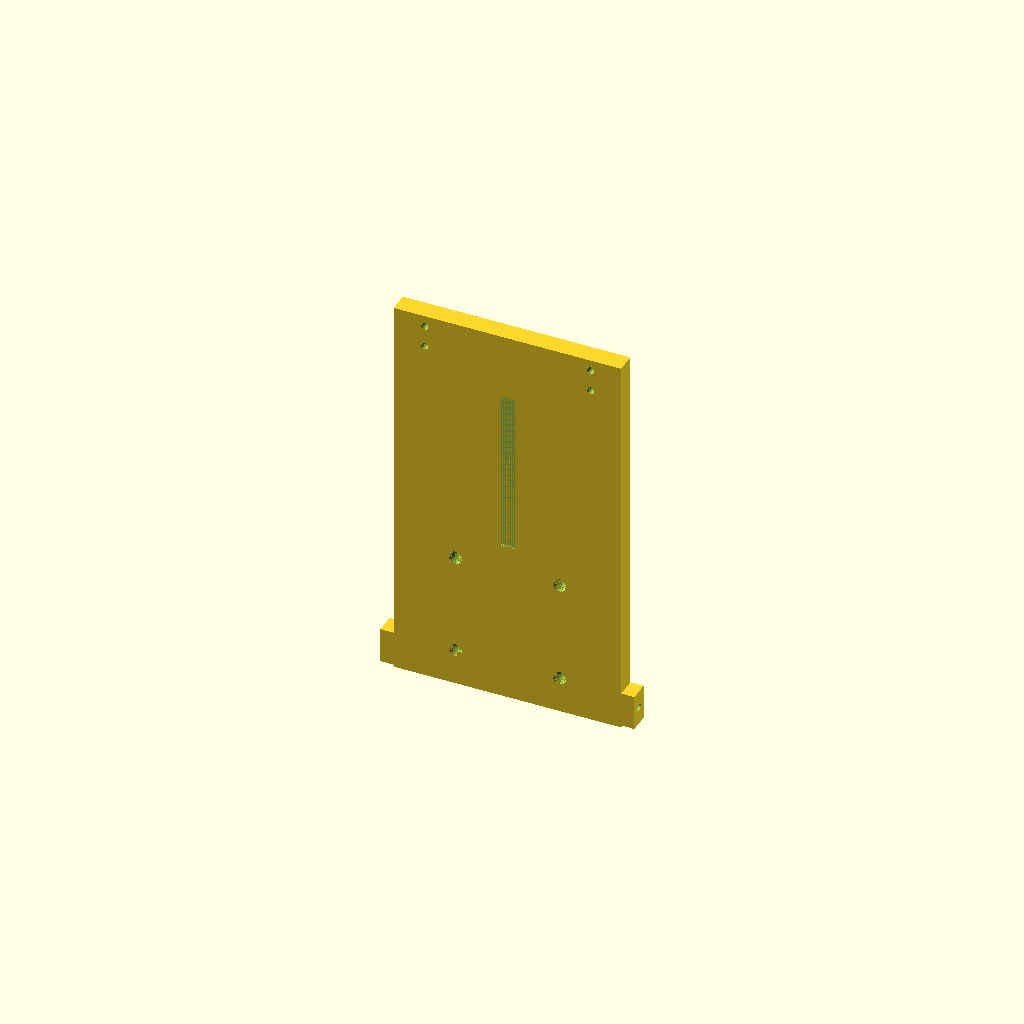
Cell 1 — every parameter at its default value.
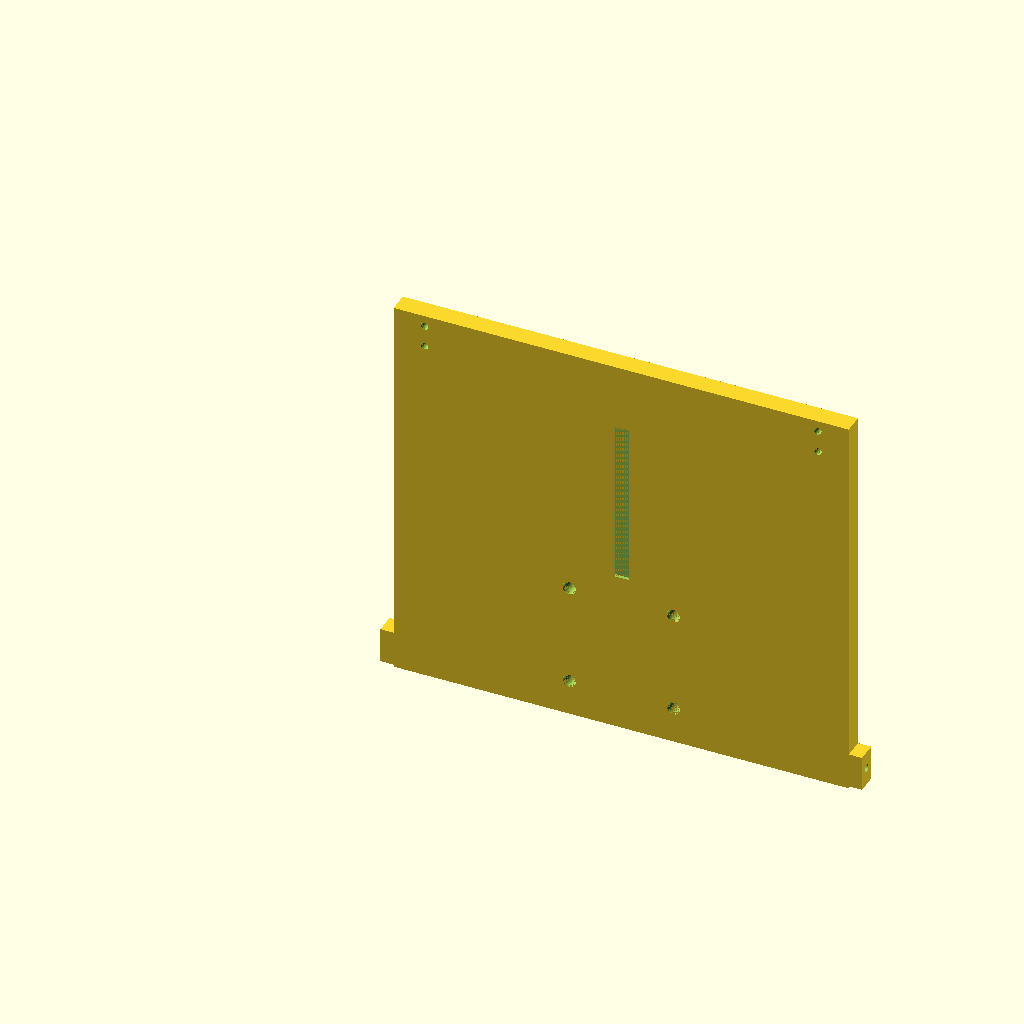
Cell 2: the same model with outer_x = 206.44.
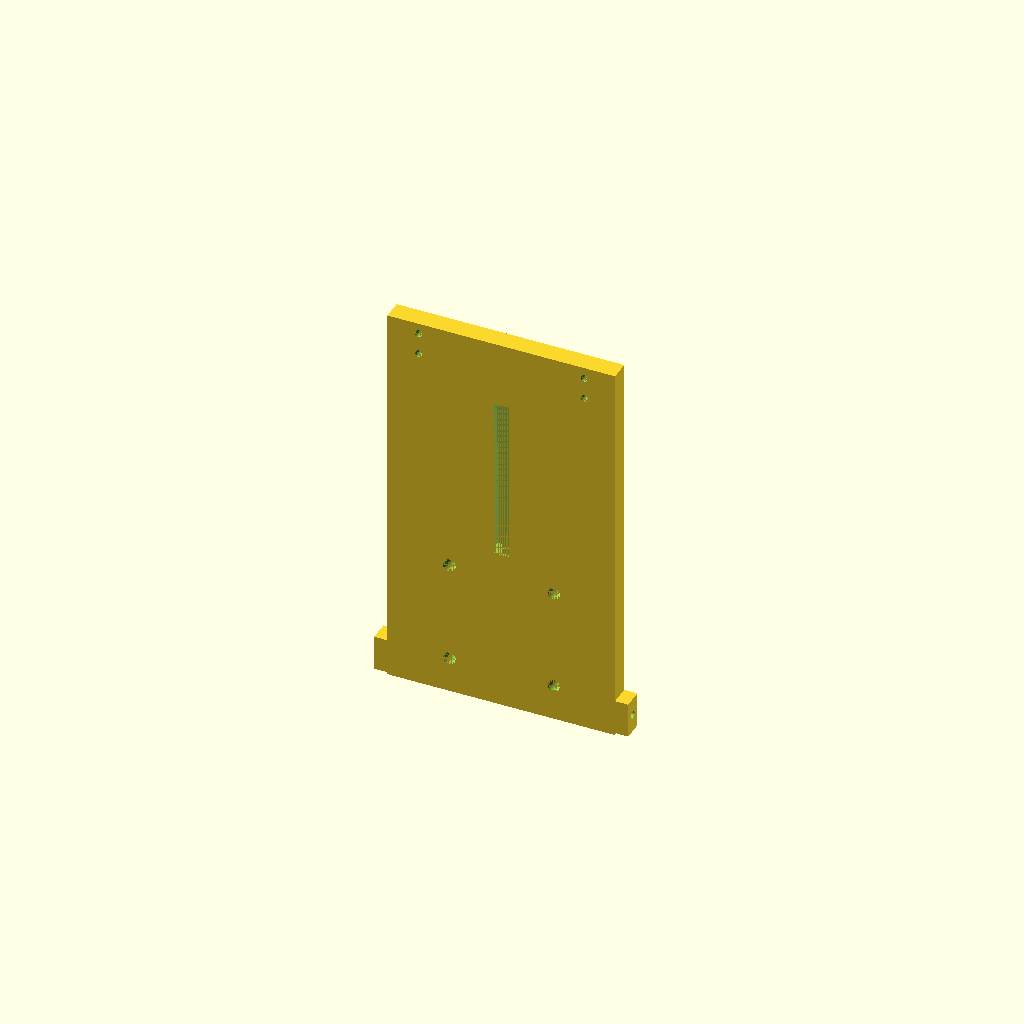
Cell 3: pad_t = 12 (everything else at default).
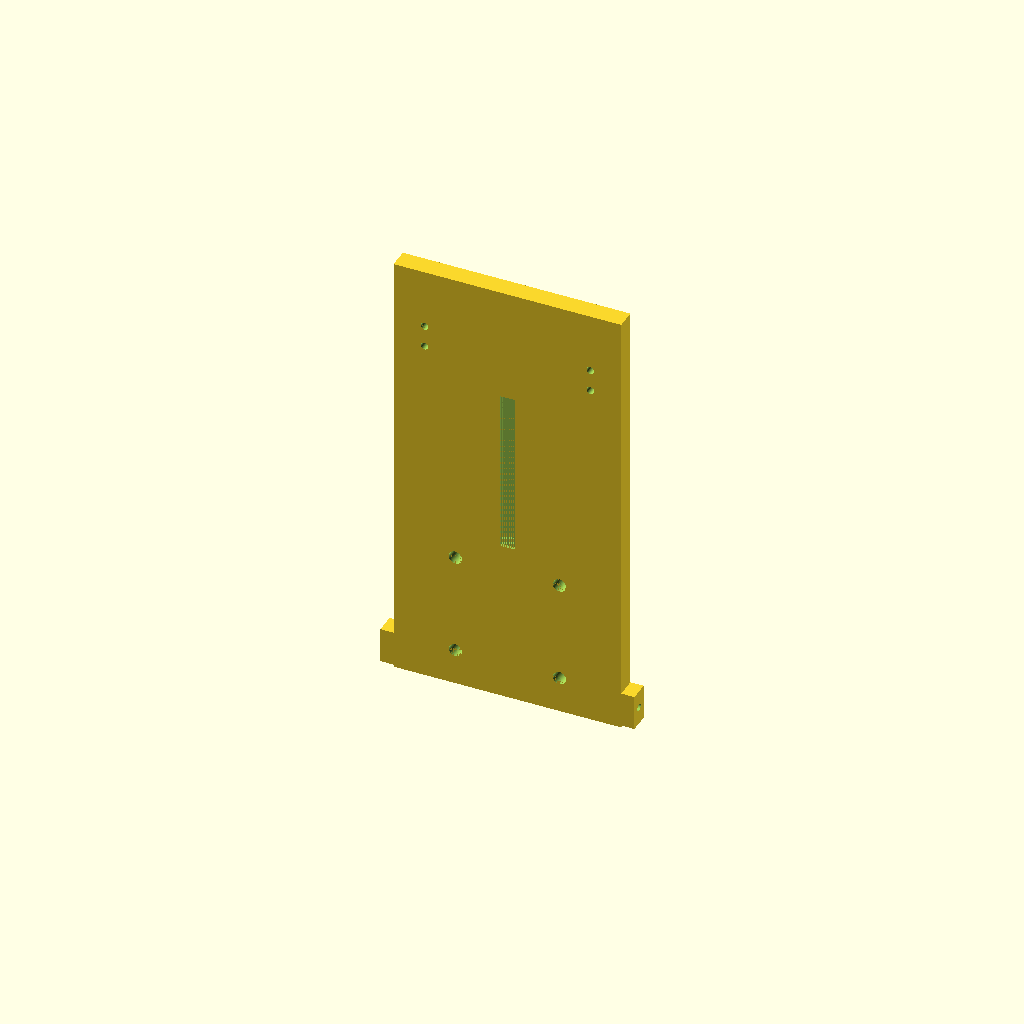
Cell 4: pad_len = 44 (everything else at default).
One fixed orthographic camera (rotation 55°, 0°, 25°; colour scheme Cornfield) for every cell.
The OpenSCAD source (3d-parts/catwalk.scad):
// =========================================================
// CATWALK — heatsink plate
// A FLAT PLATE. No vertical flange. It lies in the plane of the
// box's bottom face, laps under the box's two mounting pads at
// the no-lip end, and cantilevers straight out along the tube
// axis, away from the lip. Eyelet tabs at the tip take the struts.
//
// Frame matches box.scad:
//   X  0..103.22   box width
//   Y  plate thickness direction; the plate's top face meets the
//      underside of the box pads
//   Z  tube axis. Z = 0 is the box's open end; the arm runs -Z.
//
// Plate is 180mm total so the struts stay inside the 200mm bed.
// Print: flat on its face. No supports needed.
// =========================================================

$fn = 64;
eps = 0.01;

// --- Must match box.scad ---
outer_x = 103.22;
pad_t   = 6.0;
pad_len = 22.0;
pad_x   = [14.0, outer_x - 14.0];
mount_z = [7.0, 17.0];
mount_hole_d = 3.4;      // M3 clearance -> box's 3.2 pilot

// --- Plate ---
plate_t = 9.0;
arm_len = 158.0;         // cantilever past the box
lap_len = pad_len;       // overlap under the pads
                         // total plate length = 180.0

plate_y0   = -pad_t - plate_t;        // bottom face
plate_ymid = plate_y0 + plate_t / 2;

// --- Heatsink footprint ---
hs_x       = 61.20;
hs_y       = 60.48;
hole_inset = 7.0;
hole_d     = 6.0;        // oversized so a real heatsink can be found
hs_near    = 88.0;       // near edge, measured out from the box

// --- Strut eyelet tabs at the tip ---
tab_out  = 6.0;
tab_w    = 16.0;
tab_hole = 3.4;
eye_z    = -(arm_len - 9.0);

// --- Cable channel (underside snap-fit, prints without support) ---
channel_w = 10.0;
channel_h = 6.0;
throat_w  = 7.0;
throat_h  = 1.5;
chan_z0   = 8.0;
chan_z1   = hs_near - 5.0;
chan_len  = chan_z1 - chan_z0;

echo("plate total length", lap_len + arm_len);
echo("heatsink far hole at", -hs_near - (hs_y - hole_inset));
echo("material past far hs hole", arm_len - (hs_near + hs_y - hole_inset) - hole_d / 2);

module plate() {
    translate([0, plate_y0, -arm_len])
        cube([outer_x, plate_t, arm_len + lap_len]);
}

module eyelet_tabs() {
    translate([-tab_out, plate_y0, eye_z - tab_w / 2])
        cube([tab_out, plate_t, tab_w]);
    translate([outer_x, plate_y0, eye_z - tab_w / 2])
        cube([tab_out, plate_t, tab_w]);
}

module eyelet_holes() {
    translate([-tab_out - eps, plate_ymid, eye_z]) rotate([0, 90, 0])
        cylinder(h = tab_out + eps * 2, d = tab_hole);
    translate([outer_x - eps, plate_ymid, eye_z]) rotate([0, 90, 0])
        cylinder(h = tab_out + eps * 2, d = tab_hole);
}

// Clearance holes, up through the plate into the box pads
module mount_holes() {
    for (x = pad_x)
        for (z = mount_z)
            translate([x, plate_y0 - eps, z]) rotate([-90, 0, 0])
                cylinder(h = plate_t + eps * 2, d = mount_hole_d);
}

module heatsink_holes() {
    for (hx = [hole_inset, hs_x - hole_inset])
        for (hy = [hole_inset, hs_y - hole_inset])
            translate([outer_x / 2 - hs_x / 2 + hx, plate_y0 - eps, -hs_near - hy])
                rotate([-90, 0, 0])
                cylinder(h = plate_t + eps * 2, d = hole_d);
}

// Channel opens on the plate's underside; the narrow throat snaps
// the cable in, the wider pocket above holds it.
module cable_channel() {
    translate([outer_x / 2 - throat_w / 2, plate_y0 - eps, -chan_z1])
        cube([throat_w, throat_h + eps, chan_len]);
    translate([outer_x / 2 - channel_w / 2, plate_y0 + throat_h, -chan_z1])
        cube([channel_w, channel_h, chan_len]);
}

difference() {
    union() {
        plate();
        eyelet_tabs();
    }
    mount_holes();
    heatsink_holes();
    cable_channel();
    eyelet_holes();
}
Customizer parameters (derived from the source; name, type, default, range or options):
eps: number, default 0.01
outer_x: number, default 103.22
pad_t: number, default 6
pad_len: number, default 22
mount_z: vector, default [7, 17]
mount_hole_d: number, default 3.4
plate_t: number, default 9
arm_len: number, default 158
hs_x: number, default 61.2
hs_y: number, default 60.48
hole_inset: number, default 7
hole_d: number, default 6
hs_near: number, default 88
tab_out: number, default 6
tab_w: number, default 16
tab_hole: number, default 3.4
channel_w: number, default 10
channel_h: number, default 6
throat_w: number, default 7
throat_h: number, default 1.5
chan_z0: number, default 8
